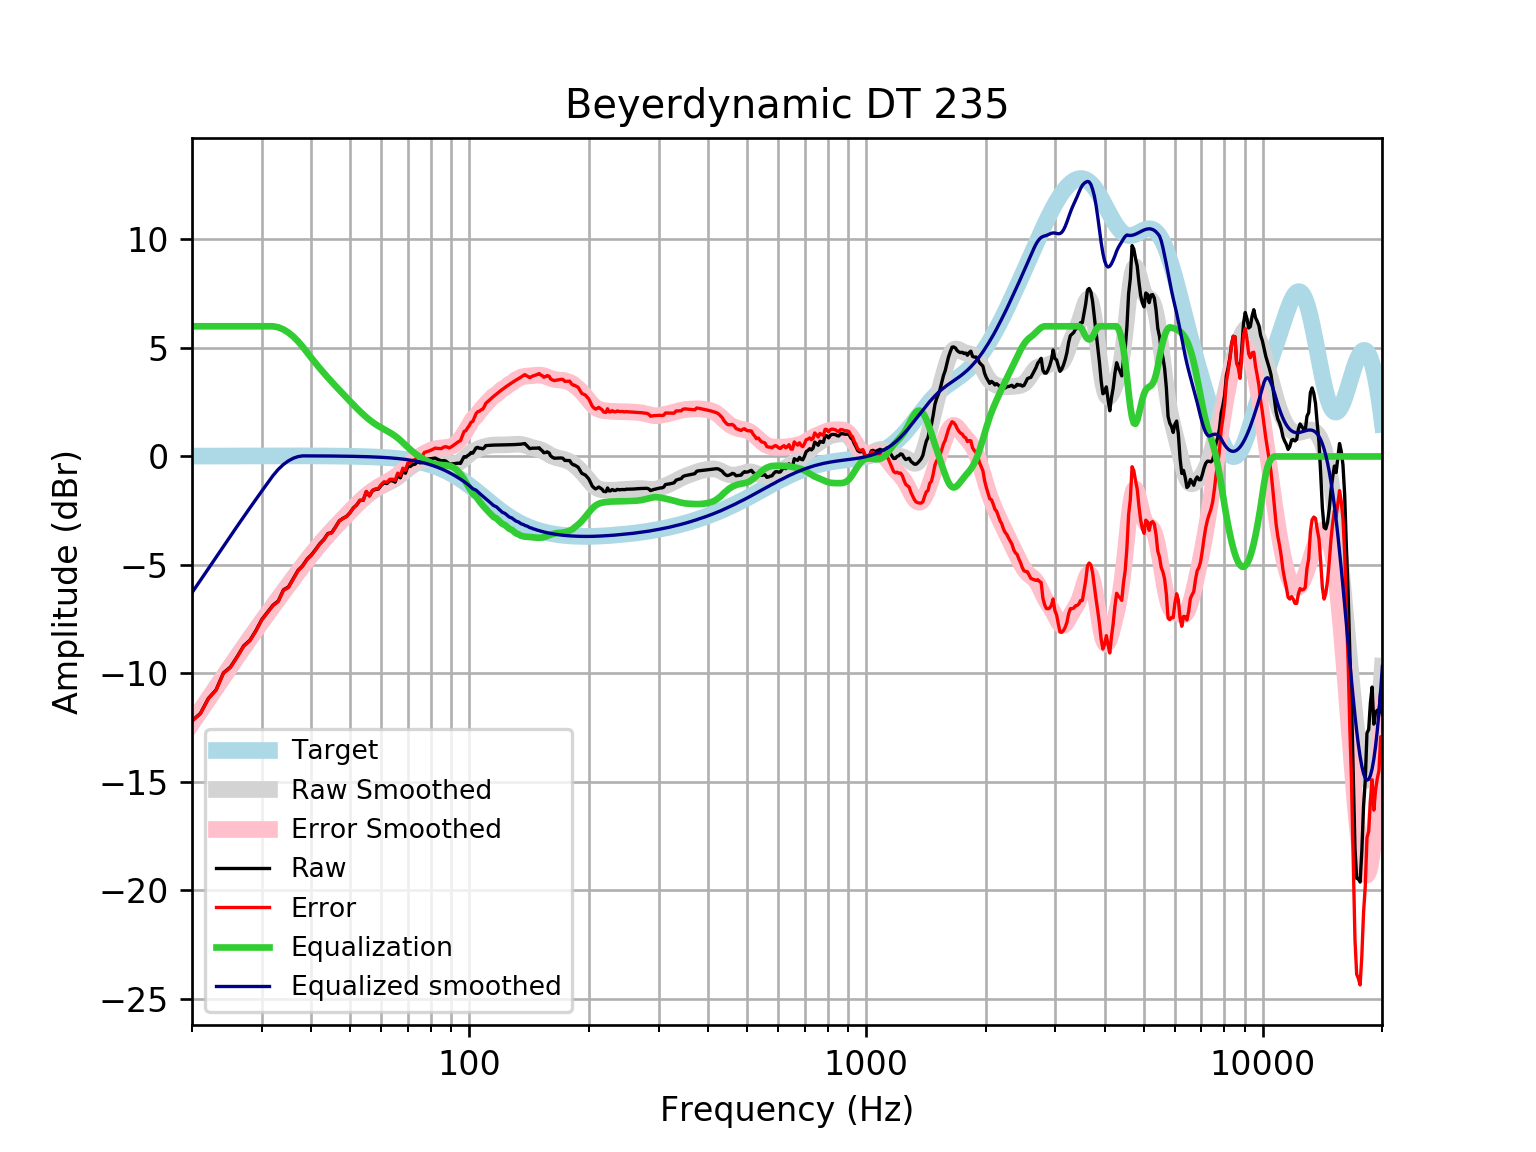

Values plotted in this chart, from the file beside it:
frequency, raw, error, smoothed, error_smoothed, equalization, equalized_raw, equalized_smoothed, target
20, -12.18, -12.2, -12.28, -12.29, 6, -6.184, -6.278, 0.01648
21, -11.84, -11.86, -11.71, -11.73, 6.0, -5.843, -5.712, 0.01765
22, -11.15, -11.17, -11.17, -11.19, 6, -5.147, -5.168, 0.01876
23, -10.76, -10.78, -10.65, -10.67, 6, -4.757, -4.646, 0.01983
24, -9.977, -9.998, -10.15, -10.17, 6, -3.977, -4.146, 0.02084
25, -9.705, -9.726, -9.669, -9.69, 6.0, -3.705, -3.669, 0.02179
26, -9.224, -9.247, -9.213, -9.236, 6, -3.224, -3.213, 0.02269
27, -8.727, -8.75, -8.779, -8.802, 6, -2.727, -2.779, 0.02353
28, -8.469, -8.493, -8.365, -8.389, 6.0, -2.469, -2.365, 0.02431
29, -8.015, -8.041, -7.969, -7.994, 6, -2.015, -1.969, 0.02502
30, -7.509, -7.534, -7.591, -7.617, 6.0, -1.509, -1.591, 0.02566
31, -7.172, -7.198, -7.229, -7.256, 6.0, -1.172, -1.229, 0.02622
32, -6.853, -6.88, -6.882, -6.908, 6.0, -0.8534, -0.8817, 0.02668
33, -6.662, -6.689, -6.547, -6.574, 5.953, -0.7096, -0.5942, 0.02704
34, -6.148, -6.175, -6.223, -6.251, 5.854, -0.2938, -0.3692, 0.02728
35, -6.016, -6.043, -5.91, -5.938, 5.709, -0.3068, -0.2012, 0.0274
36, -5.624, -5.651, -5.608, -5.635, 5.525, -0.09856, -0.08214, 0.02739
37, -5.25, -5.278, -5.315, -5.342, 5.308, 0.05811, -0.006796, 0.02723
38, -5.036, -5.063, -5.034, -5.061, 5.061, 0.02516, 0.02691, 0.02692
39, -4.73, -4.756, -4.765, -4.791, 4.791, 0.06167, 0.02643, 0.02644
40, -4.533, -4.559, -4.509, -4.534, 4.534, 0.0008421, 0.02578, 0.02579
41, -4.279, -4.304, -4.266, -4.29, 4.29, 0.01134, 0.02495, 0.02496
42, -4.017, -4.041, -4.036, -4.06, 4.06, 0.04253, 0.02393, 0.02393
43, -3.822, -3.845, -3.819, -3.841, 3.841, 0.01939, 0.02272, 0.02272
44, -3.55, -3.572, -3.613, -3.634, 3.634, 0.08416, 0.0213, 0.0213
45, -3.507, -3.526, -3.418, -3.437, 3.437, -0.06944, 0.01968, 0.01967
46, -3.248, -3.266, -3.231, -3.248, 3.248, 0.000743, 0.01785, 0.01783
47, -2.97, -2.986, -3.05, -3.066, 3.066, 0.09597, 0.01579, 0.01577
48, -2.854, -2.867, -2.876, -2.889, 2.889, 0.03561, 0.0135, 0.01347
49, -2.766, -2.777, -2.706, -2.717, 2.717, -0.0499, 0.01097, 0.01094
50, -2.596, -2.604, -2.54, -2.548, 2.548, -0.04763, 0.008186, 0.008144
51, -2.374, -2.379, -2.38, -2.385, 2.385, 0.01139, 0.005126, 0.00508
52, -2.236, -2.238, -2.226, -2.228, 2.228, -0.008397, 0.001774, 0.001724
53, -2.022, -2.02, -2.08, -2.079, 2.079, 0.05624, -0.001894, -0.001946
54, -2.026, -2.02, -1.944, -1.939, 1.939, -0.08773, -0.005905, -0.005958
55, -1.623, -1.612, -1.819, -1.809, 1.809, 0.1863, -0.01029, -0.01034
56, -1.823, -1.808, -1.706, -1.691, 1.691, -0.1325, -0.01508, -0.01514
57, -1.575, -1.554, -1.604, -1.584, 1.584, 0.008998, -0.02033, -0.02038
58, -1.521, -1.495, -1.513, -1.487, 1.487, -0.03383, -0.02607, -0.02611
59, -1.501, -1.468, -1.433, -1.401, 1.401, -0.1001, -0.03234, -0.03238
60, -1.326, -1.287, -1.361, -1.322, 1.322, -0.00478, -0.03921, -0.03925
61, -1.214, -1.168, -1.295, -1.248, 1.248, 0.03384, -0.04672, -0.04675
62, -1.249, -1.194, -1.232, -1.177, 1.177, -0.07185, -0.05494, -0.05496
63, -1.119, -1.055, -1.168, -1.104, 1.104, -0.01444, -0.06392, -0.06393
64, -1.121, -1.047, -1.101, -1.027, 1.027, -0.09406, -0.07372, -0.07373
65, -1.184, -1.1, -1.027, -0.9424, 0.9424, -0.242, -0.0844, -0.08441
66, -0.8648, -0.7687, -0.9449, -0.8489, 0.8489, -0.01588, -0.09604, -0.09603
67, -0.9856, -0.877, -0.8556, -0.7469, 0.7469, -0.2387, -0.1087, -0.1087
68, -0.6609, -0.5385, -0.7613, -0.6389, 0.6389, -0.02202, -0.1224, -0.1224
69, -0.7749, -0.6377, -0.6656, -0.5284, 0.5284, -0.2466, -0.1372, -0.1372
70, -0.4567, -0.3034, -0.5729, -0.4196, 0.4196, -0.03714, -0.1533, -0.1533
71, -0.4624, -0.2918, -0.4868, -0.3162, 0.3162, -0.1462, -0.1706, -0.1706
72, -0.3737, -0.1845, -0.41, -0.2208, 0.2208, -0.153, -0.1892, -0.1892
73, -0.3583, -0.1492, -0.3434, -0.1342, 0.1342, -0.2241, -0.2092, -0.2092
74, -0.244, -0.01349, -0.2867, -0.05615, 0.05615, -0.1879, -0.2306, -0.2305
75, -0.2937, -0.04027, -0.2388, 0.01466, -0.01466, -0.3083, -0.2535, -0.2534
76, -0.2865, -0.008712, -0.1983, 0.07954, -0.07954, -0.366, -0.2778, -0.2778
77, -0.1212, 0.1825, -0.1644, 0.1394, -0.1394, -0.2606, -0.3037, -0.3037
78, -0.1179, 0.2133, -0.1371, 0.1942, -0.1942, -0.312, -0.3312, -0.3312
79, -0.1131, 0.2472, -0.117, 0.2434, -0.2434, -0.3565, -0.3604, -0.3603
... 553 more rows
